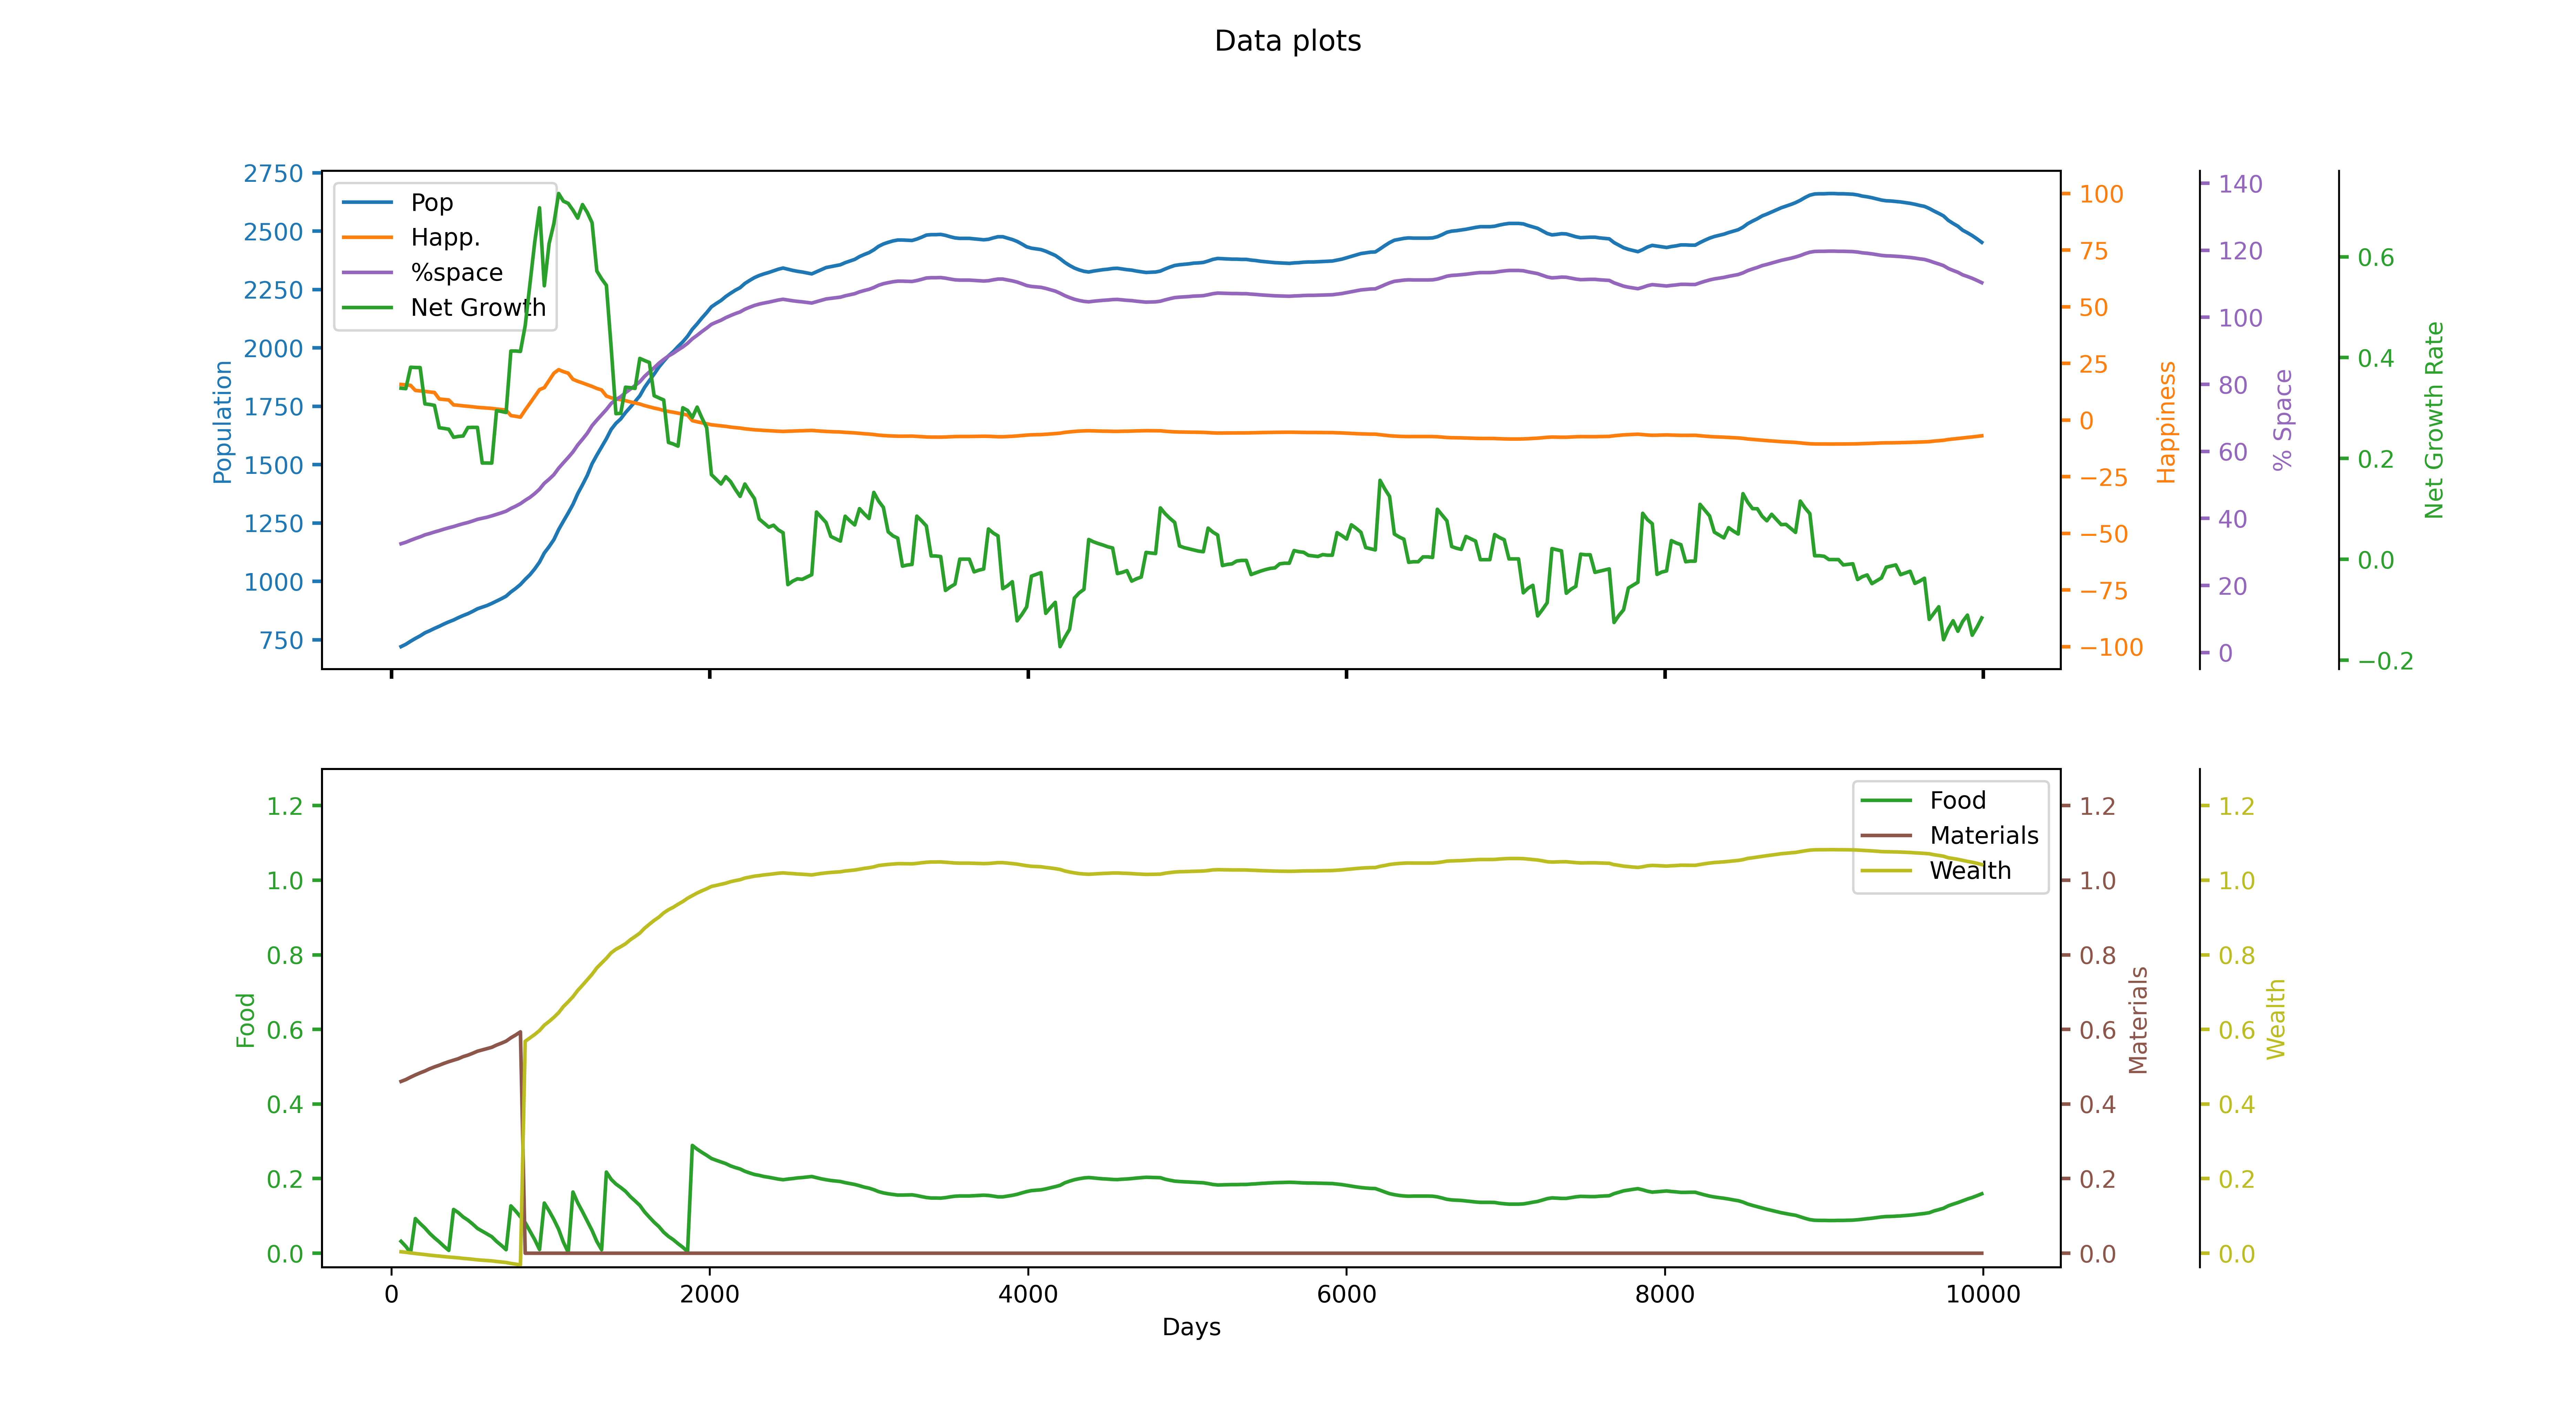

Data behind this chart, as committed beside it:
runID, day, id, Total pop, Happiness, Net growth rate, stpl0, stpl1, stpl2, ntpr0, ntpr1, ntpr2, % space used
0, 30, 0, 711, 15.9, 0.3396, 38.34, 76.08, 0.1729, 0.04523, 0.4555, 0.0052, 0.3199
0, 60, 0, 721, 15.73, 0.3394, 39.51, 89.82, 0.3105, 0.0318, 0.4605, 0.003867, 0.3244
0, 90, 0, 731, 15.56, 0.3384, 40.25, 103.7, 0.4054, 0.01837, 0.4655, 0.002533, 0.3289
0, 120, 0, 744, 15.32, 0.3809, 40.54, 117.8, 0.4554, 0.0009143, 0.472, 0.0008, 0.3348
0, 150, 0, 756, 13.09, 0.3804, 42.82, 132, 0.4578, 0.0928, 0.478, -0.0008, 0.3402
0, 180, 0, 767, 12.87, 0.3802, 45.4, 146.4, 0.4106, 0.0796, 0.4835, -0.002267, 0.3451
0, 210, 0, 780, 12.66, 0.3083, 47.56, 161, 0.3174, 0.0676, 0.4885, -0.0036, 0.351
0, 240, 0, 789, 12.4, 0.3071, 49.34, 175.8, 0.1819, 0.0532, 0.4945, -0.0052, 0.355
0, 270, 0, 799, 12.18, 0.3053, 50.75, 190.7, 0.00567, 0.0412, 0.4995, -0.006533, 0.3595
0, 300, 0, 808, 9.309, 0.261, 51.8, 205.8, 0, 0.0304, 0.504, -0.007733, 0.3636
0, 330, 0, 818, 9.084, 0.2597, 52.53, 221, 0, 0.0184, 0.509, -0.009067, 0.3681
0, 360, 0, 827, 8.882, 0.258, 52.92, 236.3, 0, 0.0076, 0.5135, -0.01027, 0.3721
0, 390, 0, 835, 6.702, 0.2421, 53.48, 251.8, 0, 0.1173, 0.5175, -0.01133, 0.3757
0, 420, 0, 845, 6.522, 0.2437, 56.85, 267.4, 0, 0.1088, 0.5215, -0.0124, 0.3802
0, 450, 0, 854, 6.274, 0.2446, 59.94, 283.1, 0, 0.0972, 0.527, -0.01387, 0.3843
0, 480, 0, 862, 6.094, 0.2614, 62.73, 299, 0, 0.08874, 0.531, -0.01493, 0.3879
0, 510, 0, 872, 5.869, 0.2618, 65.22, 315, 0, 0.07817, 0.536, -0.01627, 0.3924
0, 540, 0, 883, 5.622, 0.2616, 67.39, 331.1, 0, 0.06654, 0.5415, -0.01773, 0.3973
0, 570, 0, 890, 5.464, 0.1911, 69.28, 347.4, 0, 0.05914, 0.545, -0.01867, 0.4005
0, 600, 0, 897, 5.307, 0.191, 70.93, 363.8, 0, 0.05174, 0.5485, -0.0196, 0.4036
0, 630, 0, 906, 5.149, 0.1909, 72.35, 380.4, 0, 0.04434, 0.552, -0.02053, 0.4077
0, 660, 0, 916, 4.879, 0.295, 73.5, 397, 0, 0.03166, 0.558, -0.02213, 0.4122
0, 690, 0, 926, 4.654, 0.2933, 74.29, 413.8, 0, 0.02109, 0.563, -0.02347, 0.4167
0, 720, 0, 937, 4.407, 0.2913, 74.72, 430.8, 0, 0.009457, 0.5685, -0.02493, 0.4216
0, 750, 0, 955, 2.002, 0.4131, 76.64, 448, 0, 0.1269, 0.5775, -0.02733, 0.4297
0, 780, 0, 970, 1.664, 0.4131, 80.27, 465.4, 0, 0.1131, 0.585, -0.02933, 0.4365
0, 810, 0, 987, 1.282, 0.4123, 83.43, 483.1, 0, 0.0976, 0.5935, -0.0316, 0.4441
0, 840, 0, 1009, 4.473, 0.4635, 86.09, 500.0, 1.136, 0.08206, 0.0, 0.5681, 0.454
0, 870, 0, 1029, 7.432, 0.5465, 88.2, 500.0, 18.32, 0.0592, 0.0, 0.5773, 0.463
0, 900, 0, 1054, 10.44, 0.6292, 89.64, 500.0, 35.77, 0.03634, 0.0, 0.5865, 0.4743
0, 930, 0, 1083, 13.44, 0.697, 90.3, 500.0, 53.54, 0.009829, 0.0, 0.5971, 0.4873
0, 960, 0, 1122, 14.32, 0.5425, 93.37, 500.0, 71.68, 0.1345, 0.0, 0.6114, 0.5049
0, 990, 0, 1149, 17.5, 0.6259, 97.13, 500.0, 90.15, 0.1136, 0.0, 0.6213, 0.517
0, 1020, 0, 1179, 20.68, 0.6657, 100.2, 500.0, 109, 0.09049, 0.0, 0.6323, 0.5305
0, 1050, 0, 1222, 22.24, 0.7253, 102.4, 500.0, 120.0, 0.06426, 0.0, 0.6448, 0.5499
0, 1080, 0, 1258, 21.38, 0.7101, 103.8, 500.0, 120.0, 0.02954, 0.0, 0.6613, 0.5661
0, 1110, 0, 1293, 20.71, 0.7058, 104.3, 500.0, 120.0, 0.002543, 0.0, 0.6741, 0.5818
0, 1140, 0, 1330, 18, 0.6924, 108.8, 500.0, 120.0, 0.164, 0.0, 0.6877, 0.5985
0, 1170, 0, 1376, 17.12, 0.6766, 113.3, 500.0, 120.0, 0.1351, 0.0, 0.7045, 0.6192
0, 1200, 0, 1414, 16.39, 0.7034, 117, 500.0, 120.0, 0.1112, 0.0, 0.7185, 0.6363
0, 1230, 0, 1454, 15.62, 0.6879, 120, 500.0, 120.0, 0.08606, 0.0, 0.7331, 0.6543
0, 1260, 0, 1504, 14.85, 0.6675, 122.1, 500.0, 120.0, 0.06091, 0.0, 0.7478, 0.6768
0, 1290, 0, 1541, 13.95, 0.5718, 123.4, 500.0, 120.0, 0.03137, 0.0, 0.765, 0.6934
0, 1320, 0, 1576, 13.28, 0.5563, 124.1, 500.0, 120.0, 0.009371, 0.0, 0.7779, 0.7092
0, 1350, 0, 1611, 10.61, 0.5433, 128.3, 500.0, 120.0, 0.2175, 0.0, 0.7907, 0.7249
0, 1380, 0, 1651, 9.845, 0.4201, 134.5, 500.0, 120.0, 0.1981, 0.0, 0.8054, 0.7429
0, 1410, 0, 1677, 9.347, 0.2889, 140.3, 500.0, 120.0, 0.1855, 0.0, 0.8149, 0.7546
0, 1440, 0, 1696, 8.983, 0.2895, 145.7, 500.0, 120.0, 0.1762, 0.0, 0.8219, 0.7632
0, 1470, 0, 1723, 8.581, 0.3414, 150.8, 500.0, 120.0, 0.166, 0.0, 0.8296, 0.7753
0, 1500, 0, 1746, 8.025, 0.3404, 155.6, 500.0, 120.0, 0.1519, 0.0, 0.8402, 0.7857
0, 1530, 0, 1770, 7.565, 0.3389, 160, 500.0, 120.0, 0.1403, 0.0, 0.849, 0.7965
0, 1560, 0, 1795, 7.086, 0.3984, 164, 500.0, 120.0, 0.1281, 0.0, 0.8582, 0.8077
0, 1590, 0, 1831, 6.396, 0.3942, 167.6, 500.0, 120.0, 0.1107, 0.0, 0.8714, 0.8239
0, 1620, 0, 1860, 5.84, 0.3904, 170.7, 500.0, 120.0, 0.09657, 0.0, 0.882, 0.837
0, 1650, 0, 1888, 5.303, 0.3245, 173.4, 500.0, 120.0, 0.08297, 0.0, 0.8923, 0.8496
0, 1680, 0, 1918, 4.843, 0.3202, 175.7, 500.0, 120.0, 0.07131, 0.0, 0.9011, 0.8631
0, 1710, 0, 1943, 4.249, 0.3161, 177.6, 500.0, 120.0, 0.05626, 0.0, 0.9124, 0.8743
0, 1740, 0, 1966, 3.808, 0.2318, 179.1, 500.0, 120.0, 0.04509, 0.0, 0.9209, 0.8847
0, 1770, 0, 1984, 3.463, 0.2288, 180.3, 500.0, 120.0, 0.03634, 0.0, 0.9275, 0.8928
0, 1800, 0, 2006, 3.042, 0.2245, 181.2, 500.0, 120.0, 0.02566, 0.0, 0.9355, 0.9027
... 273 more rows
